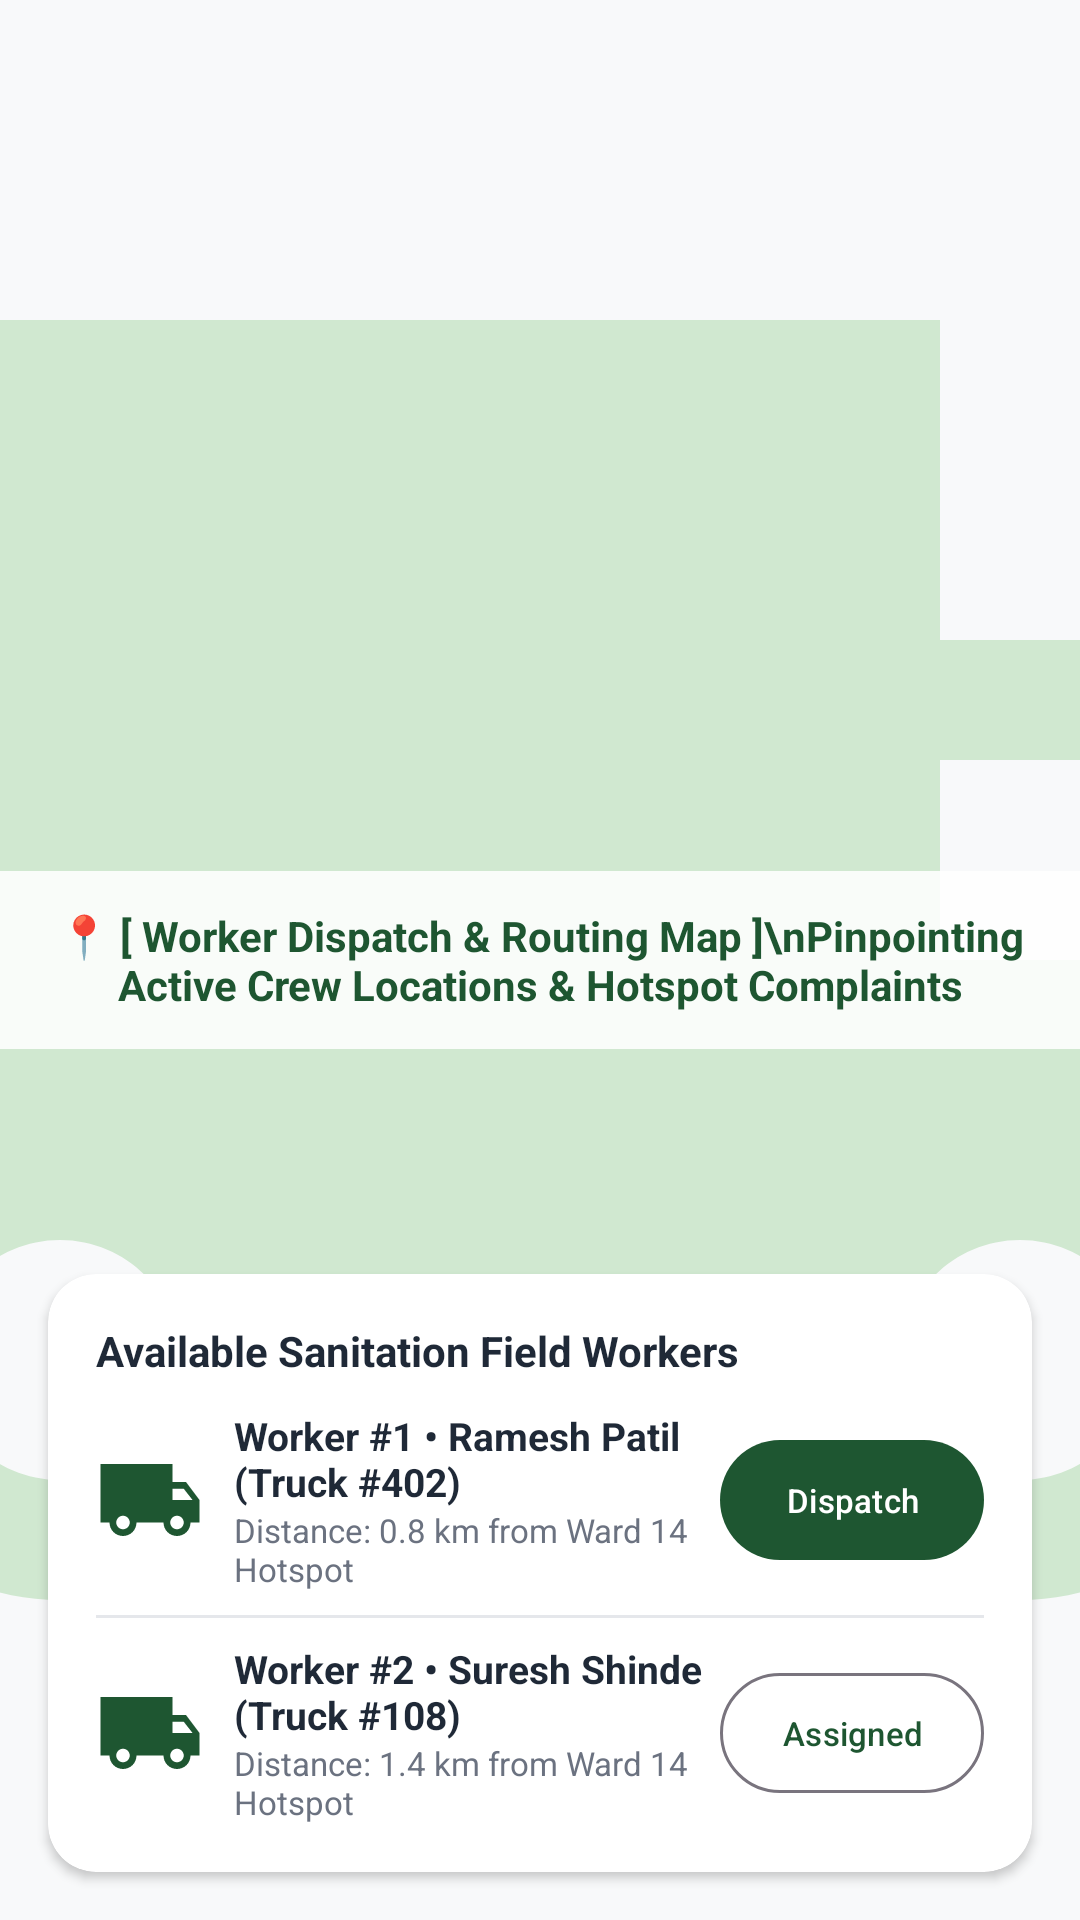

Write the Android layout XML for this screen, with the resource values it uses.
<!-- AndroidManifest.xml: application theme Theme.SmartMunicipalWasteManagementSystem -->
<!-- res/layout/fragment_worker_dispatch.xml -->
<?xml version="1.0" encoding="utf-8"?>
<RelativeLayout xmlns:android="http://schemas.android.com/apk/res/android"
    xmlns:app="http://schemas.android.com/apk/res-auto"
    android:layout_width="match_parent"
    android:layout_height="match_parent"
    android:background="@color/bg_slate_gray">

    
    <ImageView
        android:layout_width="match_parent"
        android:layout_height="match_parent"
        android:scaleType="centerCrop"
        android:src="@drawable/ic_truck_gps"
        app:tint="#D0E8D0" />

    <TextView
        android:layout_width="wrap_content"
        android:layout_height="wrap_content"
        android:layout_centerInParent="true"
        android:background="#DDFFFFFF"
        android:padding="12dp"
        android:text="📍 [ Worker Dispatch &amp; Routing Map ]\nPinpointing Active Crew Locations &amp; Hotspot Complaints"
        android:textAlignment="center"
        android:textColor="@color/deep_forest_green"
        android:textStyle="bold" />

    
    <com.google.android.material.card.MaterialCardView
        style="@style/Widget.App.Card"
        android:layout_width="match_parent"
        android:layout_height="wrap_content"
        android:layout_alignParentBottom="true"
        android:layout_margin="16dp">

        <LinearLayout
            android:layout_width="match_parent"
            android:layout_height="wrap_content"
            android:orientation="vertical"
            android:padding="16dp">

            <TextView
                android:layout_width="wrap_content"
                android:layout_height="wrap_content"
                android:text="Available Sanitation Field Workers"
                android:textColor="@color/text_primary"
                android:textSize="14sp"
                android:textStyle="bold" />

            
            <LinearLayout
                android:layout_width="match_parent"
                android:layout_height="wrap_content"
                android:layout_marginTop="10dp"
                android:gravity="center_vertical"
                android:orientation="horizontal">

                <ImageView
                    android:layout_width="36dp"
                    android:layout_height="36dp"
                    android:src="@drawable/ic_truck_gps" />

                <LinearLayout
                    android:layout_width="0dp"
                    android:layout_height="wrap_content"
                    android:layout_marginStart="10dp"
                    android:layout_weight="1"
                    android:orientation="vertical">

                    <TextView
                        android:layout_width="wrap_content"
                        android:layout_height="wrap_content"
                        android:text="Worker #1 • Ramesh Patil (Truck #402)"
                        android:textColor="@color/text_primary"
                        android:textSize="13sp"
                        android:textStyle="bold" />

                    <TextView
                        android:layout_width="wrap_content"
                        android:layout_height="wrap_content"
                        android:text="Distance: 0.8 km from Ward 14 Hotspot"
                        android:textColor="@color/text_secondary"
                        android:textSize="11sp" />
                </LinearLayout>

                <com.google.android.material.button.MaterialButton
                    style="@style/Widget.App.Button.Pill"
                    android:layout_width="wrap_content"
                    android:layout_height="wrap_content"
                    android:paddingHorizontal="12dp"
                    android:text="Dispatch"
                    android:textSize="11sp" />
            </LinearLayout>

            <View
                android:layout_width="match_parent"
                android:layout_height="1dp"
                android:layout_marginVertical="8dp"
                android:background="@color/divider_stroke" />

            
            <LinearLayout
                android:layout_width="match_parent"
                android:layout_height="wrap_content"
                android:gravity="center_vertical"
                android:orientation="horizontal">

                <ImageView
                    android:layout_width="36dp"
                    android:layout_height="36dp"
                    android:src="@drawable/ic_truck_gps" />

                <LinearLayout
                    android:layout_width="0dp"
                    android:layout_height="wrap_content"
                    android:layout_marginStart="10dp"
                    android:layout_weight="1"
                    android:orientation="vertical">

                    <TextView
                        android:layout_width="wrap_content"
                        android:layout_height="wrap_content"
                        android:text="Worker #2 • Suresh Shinde (Truck #108)"
                        android:textColor="@color/text_primary"
                        android:textSize="13sp"
                        android:textStyle="bold" />

                    <TextView
                        android:layout_width="wrap_content"
                        android:layout_height="wrap_content"
                        android:text="Distance: 1.4 km from Ward 14 Hotspot"
                        android:textColor="@color/text_secondary"
                        android:textSize="11sp" />
                </LinearLayout>

                <com.google.android.material.button.MaterialButton
                    style="@style/Widget.Material3.Button.OutlinedButton"
                    android:layout_width="wrap_content"
                    android:layout_height="wrap_content"
                    android:paddingHorizontal="12dp"
                    android:text="Assigned"
                    android:textSize="11sp" />
            </LinearLayout>
        </LinearLayout>
    </com.google.android.material.card.MaterialCardView>
</RelativeLayout>
<!-- resources referenced by this layout -->
<resources>
  <color name="bg_slate_gray">#F8F9FA</color>
  <color name="deep_forest_green">#1E5631</color>
  <color name="divider_stroke">#E5E7EB</color>
  <color name="text_primary">#1F2937</color>
  <color name="text_secondary">#6B7280</color>
  <!-- drawable ic_truck_gps (drawable) -->
  <vector xmlns:android="http://schemas.android.com/apk/res/android"
      android:width="48dp"
      android:height="48dp"
      android:viewportWidth="24"
      android:viewportHeight="24">
    <path
        android:fillColor="@color/deep_forest_green"
        android:pathData="M20,8h-3V4H1v13h2c0,1.66 1.34,3 3,3s3,-1.34 3,-3h6c0,1.66 1.34,3 3,3s3,-1.34 3,-3h2v-5l-3,-4zM6,18.5c-0.83,0 -1.5,-0.67 -1.5,-1.5s0.67,-1.5 1.5,-1.5 1.5,0.67 1.5,1.5 -0.67,1.5 -1.5,1.5zm13.5,-9l1.96,2.5H17V9.5h2.5zM18,18.5c-0.83,0 -1.5,-0.67 -1.5,-1.5s0.67,-1.5 1.5,-1.5 1.5,0.67 1.5,1.5 -0.67,1.5 -1.5,1.5z"/>
  </vector>
  <style name="Widget.App.Button.Pill" parent="Widget.Material3.Button">
          <item name="backgroundTint">@color/deep_forest_green</item>
          <item name="cornerRadius">24dp</item>
          <item name="android:textColor">@color/white</item>
          <item name="android:paddingTop">12dp</item>
          <item name="android:paddingBottom">12dp</item>
      </style>
  <style name="Widget.App.Card" parent="Widget.Material3.CardView.Elevated">
          <item name="cardCornerRadius">16dp</item>
          <item name="cardElevation">2dp</item>
          <item name="cardBackgroundColor">@color/card_surface</item>
      </style>
  <style name="Theme.SmartMunicipalWasteManagementSystem" parent="Base.Theme.SmartMunicipalWasteManagementSystem" />
  <color name="white">#FFFFFFFF</color>
  <color name="card_surface">#FFFFFF</color>
  <style name="Base.Theme.SmartMunicipalWasteManagementSystem" parent="Theme.Material3.DayNight.NoActionBar">
          
          <item name="colorPrimary">@color/deep_forest_green</item>
          <item name="colorOnPrimary">@color/white</item>
          <item name="colorPrimaryContainer">@color/emerald_light</item>
          <item name="colorOnPrimaryContainer">@color/deep_forest_green</item>
          <item name="colorSecondary">@color/emerald_primary</item>
          <item name="colorOnSecondary">@color/white</item>
          <item name="android:windowBackground">@color/bg_slate_gray</item>
          <item name="android:statusBarColor">@color/deep_forest_green</item>
          <item name="android:windowLightStatusBar">false</item>
      </style>
  <color name="emerald_light">#E8F5E9</color>
  <color name="emerald_primary">#2E7D32</color>
</resources>
